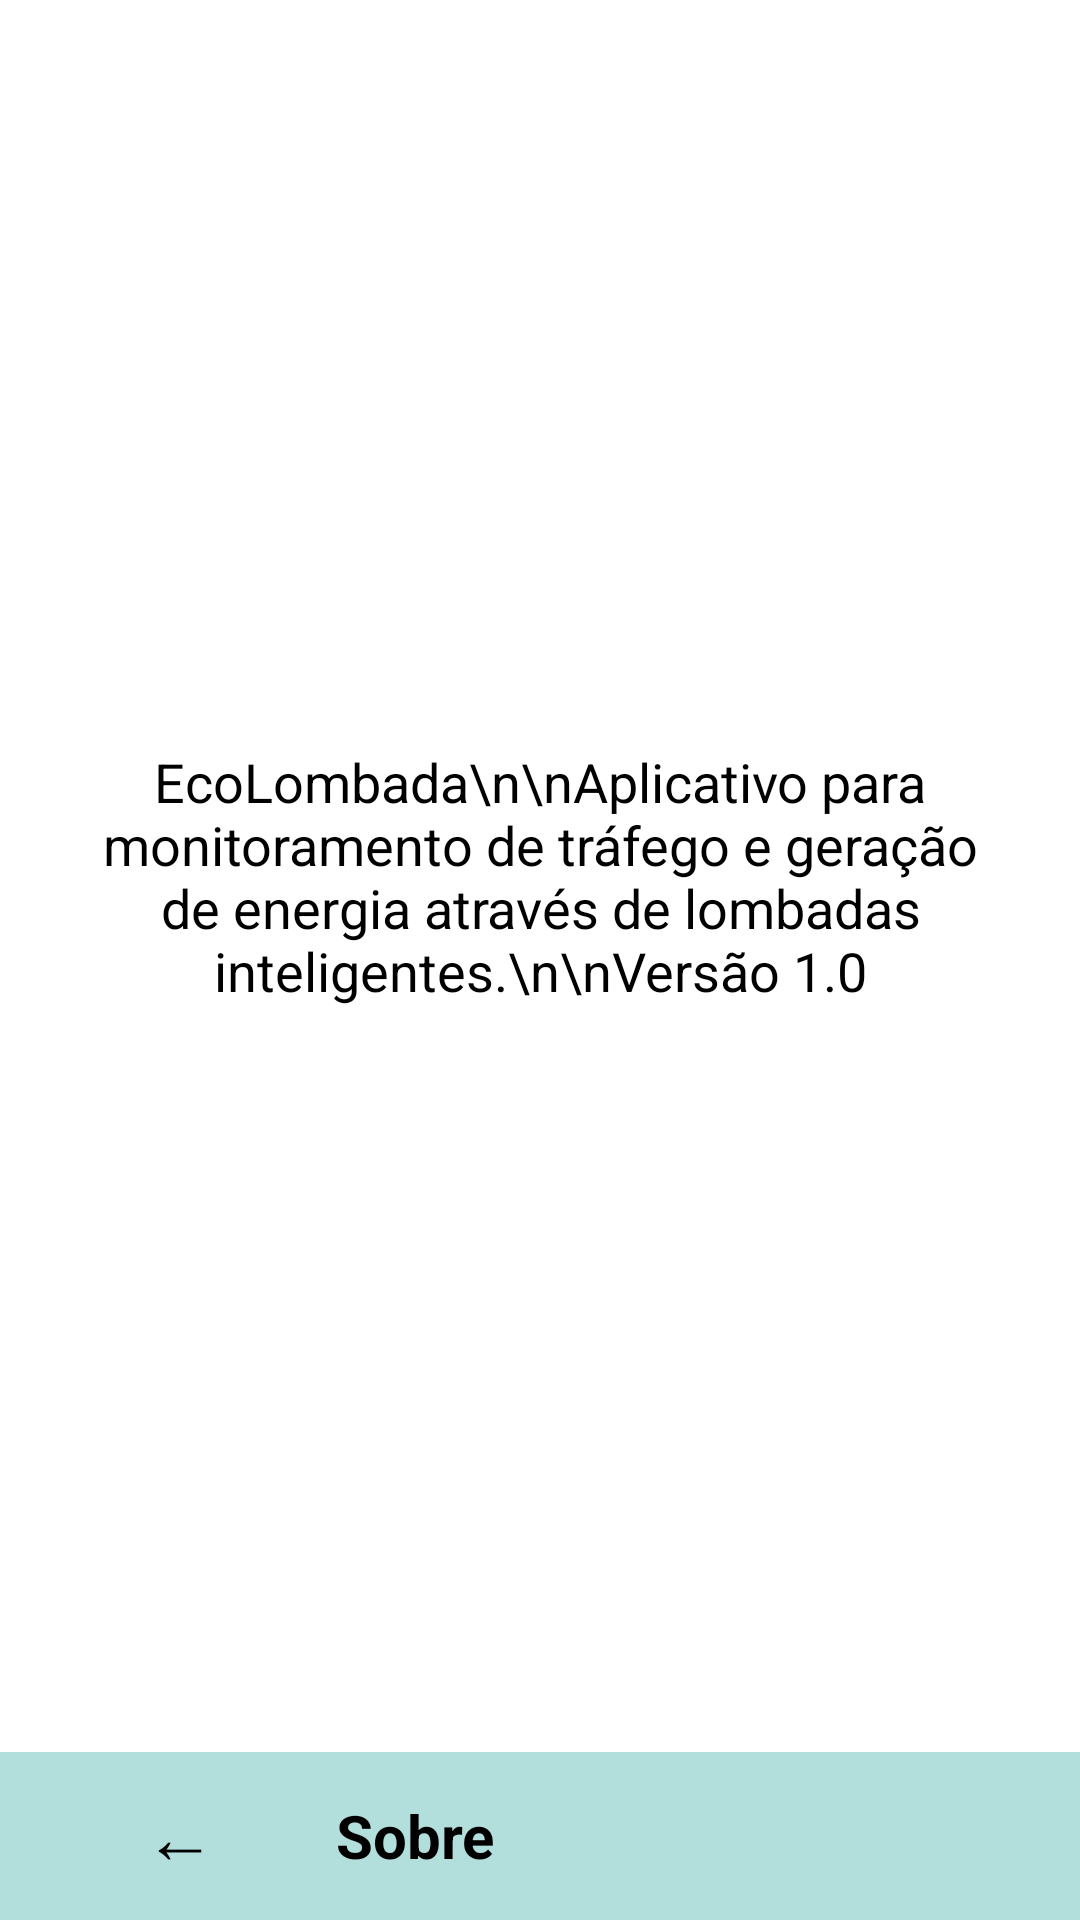

The Android layout XML behind this screen, and the referenced resources:
<!-- AndroidManifest.xml: application theme Theme.Ecolombada -->
<!-- res/layout/activity_sobre.xml -->
<?xml version="1.0" encoding="utf-8"?>
<androidx.constraintlayout.widget.ConstraintLayout
    xmlns:android="http://schemas.android.com/apk/res/android"
    xmlns:app="http://schemas.android.com/apk/res-auto"
    xmlns:tools="http://schemas.android.com/tools"
    android:layout_width="match_parent"
    android:layout_height="match_parent"
    android:background="#FFFFFF"
    tools:context=".activities.SobreActivity">

    
    <TextView
        android:id="@+id/textDescricaoSobre"
        android:layout_width="0dp"
        android:layout_height="wrap_content"
        android:text="EcoLombada\n\nAplicativo para monitoramento de tráfego e geração de energia através de lombadas inteligentes.\n\nVersão 1.0"
        android:textAlignment="center"
        android:textSize="18sp"
        android:textColor="#000000"
        android:layout_margin="32dp"
        app:layout_constraintTop_toTopOf="parent"
        app:layout_constraintStart_toStartOf="parent"
        app:layout_constraintEnd_toEndOf="parent"
        app:layout_constraintBottom_toTopOf="@id/topBarSobre" />

    
    <LinearLayout
        android:id="@+id/topBarSobre"
        android:layout_width="0dp"
        android:layout_height="56dp"
        android:background="#B2DFDB"
        android:orientation="horizontal"
        android:gravity="center_vertical"
        android:paddingStart="16dp"
        app:layout_constraintBottom_toBottomOf="parent"
        app:layout_constraintStart_toStartOf="parent"
        app:layout_constraintEnd_toEndOf="parent">

        <Button
            android:id="@+id/buttonVoltarSobre"
            android:layout_width="wrap_content"
            android:layout_height="wrap_content"
            android:text="←"
            android:background="@android:color/transparent"
            android:textSize="24sp"
            android:textColor="#000000" />

        <TextView
            android:id="@+id/textTituloSobre"
            android:layout_width="wrap_content"
            android:layout_height="wrap_content"
            android:text="Sobre"
            android:textSize="20sp"
            android:textColor="#000000"
            android:textStyle="bold"
            android:layout_marginStart="8dp" />
    </LinearLayout>

</androidx.constraintlayout.widget.ConstraintLayout>
<!-- resources referenced by this layout -->
<resources>
  <style name="Theme.Ecolombada" parent="Theme.MaterialComponents.DayNight.DarkActionBar">
          
          <item name="colorPrimary">@color/purple_500</item>
          <item name="colorPrimaryVariant">@color/purple_700</item>
          <item name="colorOnPrimary">@color/white</item>
          
          <item name="colorSecondary">@color/teal_200</item>
          <item name="colorSecondaryVariant">@color/teal_700</item>
          <item name="colorOnSecondary">@color/black</item>
          
          <item name="android:statusBarColor">?attr/colorPrimaryVariant</item>
          
      </style>
  <color name="purple_500">#9BCFD4</color>
  <color name="purple_700">#FF3700B3</color>
  <color name="white">#FFFFFFFF</color>
  <color name="teal_200">#922F2F2F</color>
  <color name="teal_700">#FF018786</color>
  <color name="black">#FF000000</color>
</resources>
